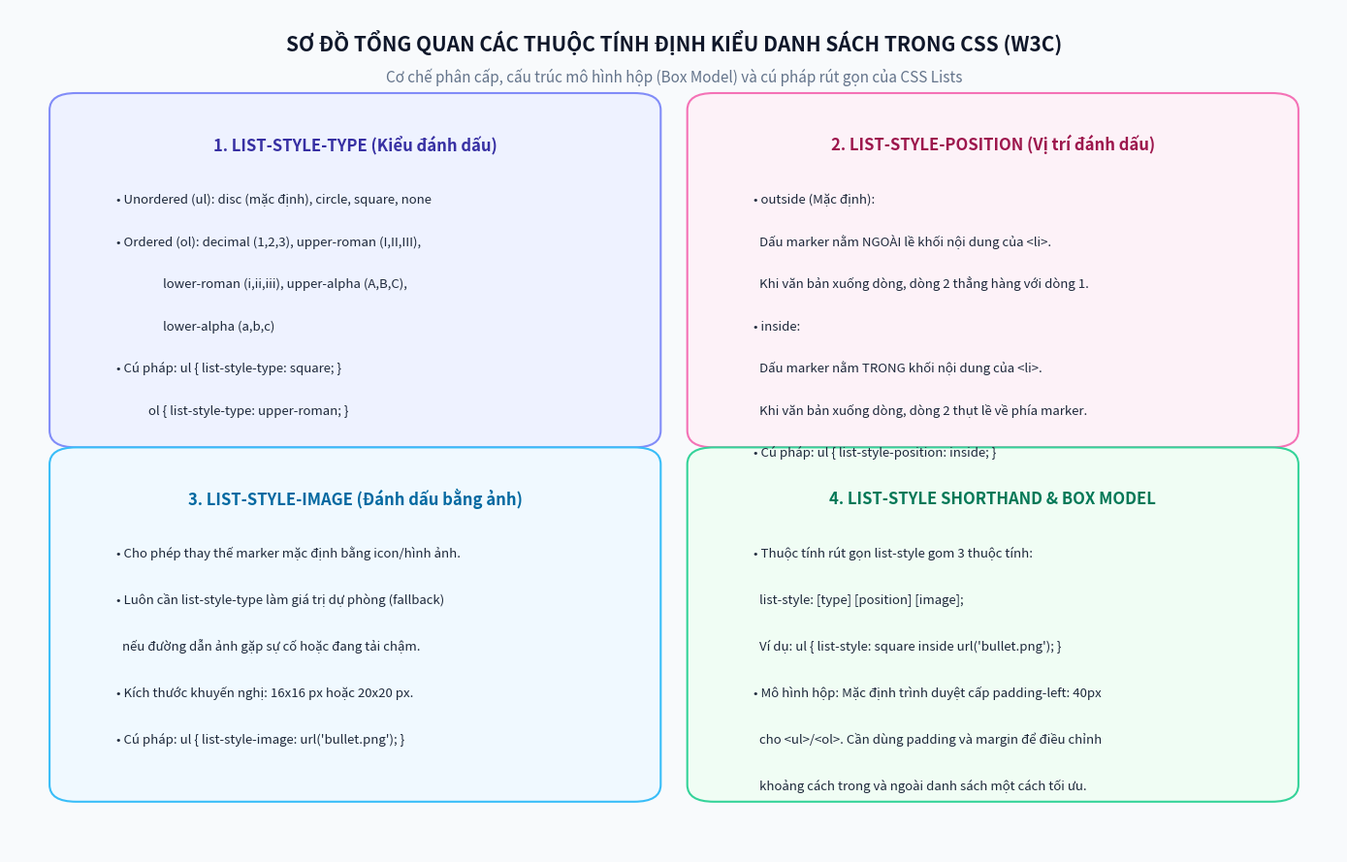

Write the Python code that produced this figure.
import matplotlib.pyplot as plt
import matplotlib.patches as patches
from PIL import Image, ImageDraw, ImageFont
import os

output_dir = r"C:\Users\dathao\.gemini\antigravity-ide\scratch\thuc-hanh-danh-sach-css"
os.makedirs(output_dir, exist_ok=True)

# -------------------------------------------------------------------
# 1. BROWSER CSS LIST SCREENSHOT MOCKUP
# -------------------------------------------------------------------
def generate_browser_mockup():
    width = 1350
    height = 1000
    img = Image.new('RGB', (width, height), color='#f8fafc')
    draw = ImageDraw.Draw(img)

    # Browser Header bar
    draw.rectangle([0, 0, width, 44], fill='#1e293b')
    # Window controls
    draw.ellipse([20, 16, 32, 28], fill='#ef4444')
    draw.ellipse([40, 16, 52, 28], fill='#f59e0b')
    draw.ellipse([60, 16, 72, 28], fill='#10b981')

    # Browser Tab
    draw.rounded_rectangle([90, 8, 480, 44], radius=6, fill='#334155')
    draw.text((115, 16), "CodeGym - [Thuc Hanh] Danh sach trong CSS", fill='#ffffff')

    # Address bar
    draw.rectangle([0, 44, width, 88], fill='#ffffff')
    draw.line([0, 88, width, 88], fill='#cbd5e1', width=1)
    draw.rounded_rectangle([80, 52, width - 80, 80], radius=8, fill='#f8fafc', outline='#e2e8f0', width=1)
    draw.text((105, 59), "https://proyctk03-eng.github.io/thuc-hanh-danh-sach-css/index.html", fill='#475569')

    # Page Header Banner
    draw.rectangle([0, 89, width, 185], fill='#ffffff')
    draw.text((500, 105), "[THUC HANH] DANH SACH TRONG CSS", fill='#0f172a')
    draw.rounded_rectangle([450, 135, 900, 162], radius=14, fill='#eef2ff', outline='#c7d2fe')
    draw.text((475, 142), "LIST-STYLE-TYPE, IMAGE, POSITION, SHORTHAND & COLORS", fill='#4f46e5')
    draw.line([0, 185, width, 185], fill='#e2e8f0', width=1)

    # 2 Column Cards Grid
    # Left Column: Sections 2, 3, 4
    col1_x1, col1_x2 = 80, 680
    # Card 1: Square
    draw.rounded_rectangle([col1_x1, 205, col1_x2, 385], radius=12, fill='#ffffff', outline='#e2e8f0', width=1)
    draw.rectangle([col1_x1 + 16, 220, col1_x1 + 76, 240], fill='#f1f5f9')
    draw.text((col1_x1 + 22, 224), "MUC 2", fill='#475569')
    draw.text((col1_x1 + 90, 222), "list-style-type: square (Danh sach khong thu tu)", fill='#0f172a')
    items_sq = ["HTML", "CSS", "JavaScript", "Git"]
    for i, it in enumerate(items_sq):
        y = 255 + i * 30
        draw.rectangle([col1_x1 + 35, y + 4, col1_x1 + 43, y + 12], fill='#4f46e5')
        draw.text((col1_x1 + 55, y), it, fill='#1e293b')

    # Card 2: Upper Roman
    draw.rounded_rectangle([col1_x1, 405, col1_x2, 585], radius=12, fill='#ffffff', outline='#e2e8f0', width=1)
    draw.rectangle([col1_x1 + 16, 420, col1_x1 + 76, 440], fill='#f1f5f9')
    draw.text((col1_x1 + 22, 424), "MUC 3", fill='#475569')
    draw.text((col1_x1 + 90, 422), "list-style-type: upper-roman (Danh sach co thu tu)", fill='#0f172a')
    items_ro = [("I.", "Hoc HTML"), ("II.", "Hoc CSS"), ("III.", "Hoc JavaScript"), ("IV.", "Hoc Git")]
    for i, (num, it) in enumerate(items_ro):
        y = 455 + i * 30
        draw.text((col1_x1 + 32, y), num, fill='#7c3aed')
        draw.text((col1_x1 + 75, y), it, fill='#1e293b')

    # Card 3: Image Bullet
    draw.rounded_rectangle([col1_x1, 605, col1_x2, 785], radius=12, fill='#ffffff', outline='#e2e8f0', width=1)
    draw.rectangle([col1_x1 + 16, 620, col1_x1 + 76, 640], fill='#f1f5f9')
    draw.text((col1_x1 + 22, 624), "MUC 4", fill='#475569')
    draw.text((col1_x1 + 90, 622), "list-style-image: url('bullet.png')", fill='#0f172a')
    items_img = ["Visual Studio Code", "Google Chrome", "GitHub", "Git"]
    for i, it in enumerate(items_img):
        y = 655 + i * 30
        draw.ellipse([col1_x1 + 32, y + 2, col1_x1 + 44, y + 14], fill='#0284c7')
        draw.ellipse([col1_x1 + 35, y + 5, col1_x1 + 41, y + 11], fill='#38bdf8')
        draw.text((col1_x1 + 55, y), it, fill='#1e293b')

    # Card 4: Shorthand
    draw.rounded_rectangle([col1_x1, 805, col1_x2, 965], radius=12, fill='#f0fdf4', outline='#86efac', width=1)
    draw.rectangle([col1_x1 + 16, 818, col1_x1 + 76, 838], fill='#dcfce7')
    draw.text((col1_x1 + 22, 822), "MUC 6", fill='#166534')
    draw.text((col1_x1 + 90, 820), "list-style: square inside url('bullet.png')", fill='#166534')
    draw.text((col1_x1 + 35, 855), "• HTML5 kien truc ngu nghia & tieu chuan W3C", fill='#166534')
    draw.text((col1_x1 + 35, 885), "• CSS3 Flexbox & Grid Layout hien dai", fill='#166534')
    draw.text((col1_x1 + 35, 915), "• JavaScript DOM & Xu ly su kien tuong tac", fill='#166534')

    # Right Column: Sections 5, 7, 8
    col2_x1, col2_x2 = 705, 1270
    # Card 5: Outside vs Inside
    draw.rounded_rectangle([col2_x1, 205, col2_x2, 455], radius=12, fill='#ffffff', outline='#e2e8f0', width=1)
    draw.rectangle([col2_x1 + 16, 220, col2_x1 + 76, 240], fill='#f1f5f9')
    draw.text((col2_x1 + 22, 224), "MUC 5", fill='#475569')
    draw.text((col2_x1 + 90, 222), "list-style-position: outside vs inside", fill='#0f172a')

    # Outside box
    draw.rounded_rectangle([col2_x1 + 20, 255, col2_x1 + 265, 435], radius=8, fill='#eef2ff', outline='#6366f1', width=1)
    draw.text((col2_x1 + 30, 265), "outside (Dau nam ngoai)", fill='#3730a3')
    draw.ellipse([col2_x1 + 26, 298, col2_x1 + 32, 304], fill='#4338ca')
    draw.text((col2_x1 + 38, 294), "Visual Studio Code", fill='#3730a3')
    draw.ellipse([col2_x1 + 26, 328, col2_x1 + 32, 334], fill='#4338ca')
    draw.text((col2_x1 + 38, 324), "Google Chrome", fill='#3730a3')
    draw.ellipse([col2_x1 + 26, 358, col2_x1 + 32, 364], fill='#4338ca')
    draw.text((col2_x1 + 38, 354), "GitHub & Git", fill='#3730a3')

    # Inside box
    draw.rounded_rectangle([col2_x1 + 285, 255, col2_x2 - 20, 435], radius=8, fill='#fdf2f8', outline='#ec4899', width=1)
    draw.text((col2_x1 + 295, 265), "inside (Dau nam trong)", fill='#9d174d')
    draw.ellipse([col2_x1 + 305, 298, col2_x1 + 311, 304], fill='#db2777')
    draw.text((col2_x1 + 320, 294), "Visual Studio Code", fill='#9d174d')
    draw.ellipse([col2_x1 + 305, 328, col2_x1 + 311, 334], fill='#db2777')
    draw.text((col2_x1 + 320, 324), "Google Chrome", fill='#9d174d')
    draw.ellipse([col2_x1 + 305, 358, col2_x1 + 311, 364], fill='#db2777')
    draw.text((col2_x1 + 320, 354), "GitHub & Git", fill='#9d174d')

    # Card 7: Colors & Spacing
    draw.rounded_rectangle([col2_x1, 475, col2_x2, 695], radius=12, fill='#ffffff', outline='#e2e8f0', width=1)
    draw.rectangle([col2_x1 + 16, 490, col2_x1 + 76, 510], fill='#f1f5f9')
    draw.text((col2_x1 + 22, 494), "MUC 7", fill='#475569')
    draw.text((col2_x1 + 90, 492), "Dinh kieu mau sac, padding & margin", fill='#0f172a')
    # Dark container
    draw.rounded_rectangle([col2_x1 + 20, 525, col2_x2 - 20, 680], radius=10, fill='#0f172a')
    langs = ["HTML - Ngu nghia sieu van ban", "CSS - Dinh kieu tang & bo cuc", "JavaScript - Tuong tac nguoi dung", "Python - Da nang & AI"]
    for i, it in enumerate(langs):
        ly = 540 + i * 32
        draw.rounded_rectangle([col2_x1 + 35, ly, col2_x2 - 35, ly + 26], radius=4, fill='#1e293b')
        draw.text((col2_x1 + 48, ly + 4), "• " + it, fill='#38bdf8')

    # Card 8: Roadmap Web
    draw.rounded_rectangle([col2_x1, 715, col2_x2, 965], radius=14, fill='#1e1b4b', outline='#6366f1', width=2)
    draw.rounded_rectangle([col2_x1 + 16, 728, col2_x1 + 140, 748], radius=4, fill='#4f46e5')
    draw.text((col2_x1 + 22, 732), "MUC 8 • TONG HOP", fill='#ffffff')
    draw.text((col2_x1 + 150, 730), "Lo trinh hoc lap trinh Web", fill='#ffffff')

    stages = [
        ("CHANG 1", "HTML - Xay dung cau truc vung chac chuan W3C"),
        ("CHANG 2", "CSS - Giao dien tham my, Responsive Layout"),
        ("CHANG 3", "JavaScript - Xu ly logic tuong tac & API"),
        ("CHANG 4", "Git - Quan ly phien ban ma nguon cuc bo"),
        ("CHANG 5", "GitHub - Cong tac nhom, Pull Request, CI/CD")
    ]
    for i, (badge, desc) in enumerate(stages):
        ry = 760 + i * 38
        draw.rounded_rectangle([col2_x1 + 25, ry, col2_x2 - 25, ry + 32], radius=6, fill='#312e81', outline='#4f46e5')
        draw.rounded_rectangle([col2_x1 + 35, ry + 6, col2_x1 + 105, ry + 26], radius=3, fill='#38bdf8')
        draw.text((col2_x1 + 40, ry + 8), badge, fill='#0f172a')
        draw.text((col2_x1 + 115, ry + 7), desc, fill='#f8fafc')

    out_path = os.path.join(output_dir, "browser_css_list_screenshot.png")
    img.save(out_path)
    print(f"Generated {out_path}")

# -------------------------------------------------------------------
# 2. ARCHITECTURAL CSS LIST PROPERTIES DIAGRAM
# -------------------------------------------------------------------
def generate_properties_diagram():
    fig, ax = plt.subplots(figsize=(14, 9), dpi=300)
    ax.set_facecolor('#ffffff')
    fig.patch.set_facecolor('#f8fafc')

    # Title
    ax.text(0.5, 0.96, "SƠ ĐỒ TỔNG QUAN CÁC THUỘC TÍNH ĐỊNH KIỂU DANH SÁCH TRONG CSS (W3C)", 
            ha='center', va='center', fontsize=15, fontweight='bold', color='#0f172a')
    ax.text(0.5, 0.92, "Cơ chế phân cấp, cấu trúc mô hình hộp (Box Model) và cú pháp rút gọn của CSS Lists", 
            ha='center', va='center', fontsize=11, color='#64748b', style='italic')

    # 4 Quadrants
    # 1. list-style-type
    ax.add_patch(patches.FancyBboxPatch((0.05, 0.50), 0.42, 0.38, boxstyle="round,pad=0.02", 
                                        edgecolor='#818cf8', facecolor='#eef2ff', linewidth=1.5))
    ax.text(0.26, 0.84, "1. LIST-STYLE-TYPE (Kiểu đánh dấu)", 
            ha='center', va='center', fontsize=12, fontweight='bold', color='#3730a3')
    type_info = [
        "• Unordered (ul): disc (mặc định), circle, square, none",
        "• Ordered (ol): decimal (1,2,3), upper-roman (I,II,III),",
        "                lower-roman (i,ii,iii), upper-alpha (A,B,C),",
        "                lower-alpha (a,b,c)",
        "• Cú pháp: ul { list-style-type: square; }",
        "           ol { list-style-type: upper-roman; }"
    ]
    for idx, t in enumerate(type_info):
        ax.text(0.08, 0.77 - idx * 0.05, t, fontsize=9.5, color='#1e293b')

    # 2. list-style-position
    ax.add_patch(patches.FancyBboxPatch((0.53, 0.50), 0.42, 0.38, boxstyle="round,pad=0.02", 
                                        edgecolor='#f472b6', facecolor='#fdf2f8', linewidth=1.5))
    ax.text(0.74, 0.84, "2. LIST-STYLE-POSITION (Vị trí đánh dấu)", 
            ha='center', va='center', fontsize=12, fontweight='bold', color='#9d174d')
    pos_info = [
        "• outside (Mặc định):",
        "  Dấu marker nằm NGOÀI lề khối nội dung của <li>.",
        "  Khi văn bản xuống dòng, dòng 2 thẳng hàng với dòng 1.",
        "• inside:",
        "  Dấu marker nằm TRONG khối nội dung của <li>.",
        "  Khi văn bản xuống dòng, dòng 2 thụt lề về phía marker.",
        "• Cú pháp: ul { list-style-position: inside; }"
    ]
    for idx, t in enumerate(pos_info):
        ax.text(0.56, 0.77 - idx * 0.05, t, fontsize=9.5, color='#1e293b')

    # 3. list-style-image
    ax.add_patch(patches.FancyBboxPatch((0.05, 0.08), 0.42, 0.38, boxstyle="round,pad=0.02", 
                                        edgecolor='#38bdf8', facecolor='#f0f9ff', linewidth=1.5))
    ax.text(0.26, 0.42, "3. LIST-STYLE-IMAGE (Đánh dấu bằng ảnh)", 
            ha='center', va='center', fontsize=12, fontweight='bold', color='#0369a1')
    img_info = [
        "• Cho phép thay thế marker mặc định bằng icon/hình ảnh.",
        "• Luôn cần list-style-type làm giá trị dự phòng (fallback)",
        "  nếu đường dẫn ảnh gặp sự cố hoặc đang tải chậm.",
        "• Kích thước khuyến nghị: 16x16 px hoặc 20x20 px.",
        "• Cú pháp: ul { list-style-image: url('bullet.png'); }"
    ]
    for idx, t in enumerate(img_info):
        ax.text(0.08, 0.35 - idx * 0.055, t, fontsize=9.5, color='#1e293b')

    # 4. list-style Shorthand & Box Model
    ax.add_patch(patches.FancyBboxPatch((0.53, 0.08), 0.42, 0.38, boxstyle="round,pad=0.02", 
                                        edgecolor='#34d399', facecolor='#f0fdf4', linewidth=1.5))
    ax.text(0.74, 0.42, "4. LIST-STYLE SHORTHAND & BOX MODEL", 
            ha='center', va='center', fontsize=12, fontweight='bold', color='#047857')
    short_info = [
        "• Thuộc tính rút gọn list-style gom 3 thuộc tính:",
        "  list-style: [type] [position] [image];",
        "  Ví dụ: ul { list-style: square inside url('bullet.png'); }",
        "• Mô hình hộp: Mặc định trình duyệt cấp padding-left: 40px",
        "  cho <ul>/<ol>. Cần dùng padding và margin để điều chỉnh",
        "  khoảng cách trong và ngoài danh sách một cách tối ưu."
    ]
    for idx, t in enumerate(short_info):
        ax.text(0.56, 0.35 - idx * 0.055, t, fontsize=9.5, color='#1e293b')

    ax.set_xlim(0, 1)
    ax.set_ylim(0, 1)
    ax.axis('off')

    plt.tight_layout()
    out_path = os.path.join(output_dir, "css_list_properties_diagram.png")
    plt.savefig(out_path, dpi=300, bbox_inches='tight')
    plt.close()
    print(f"Generated {out_path}")

if __name__ == "__main__":
    generate_browser_mockup()
    generate_properties_diagram()
    print("All CSS list diagrams created successfully!")
